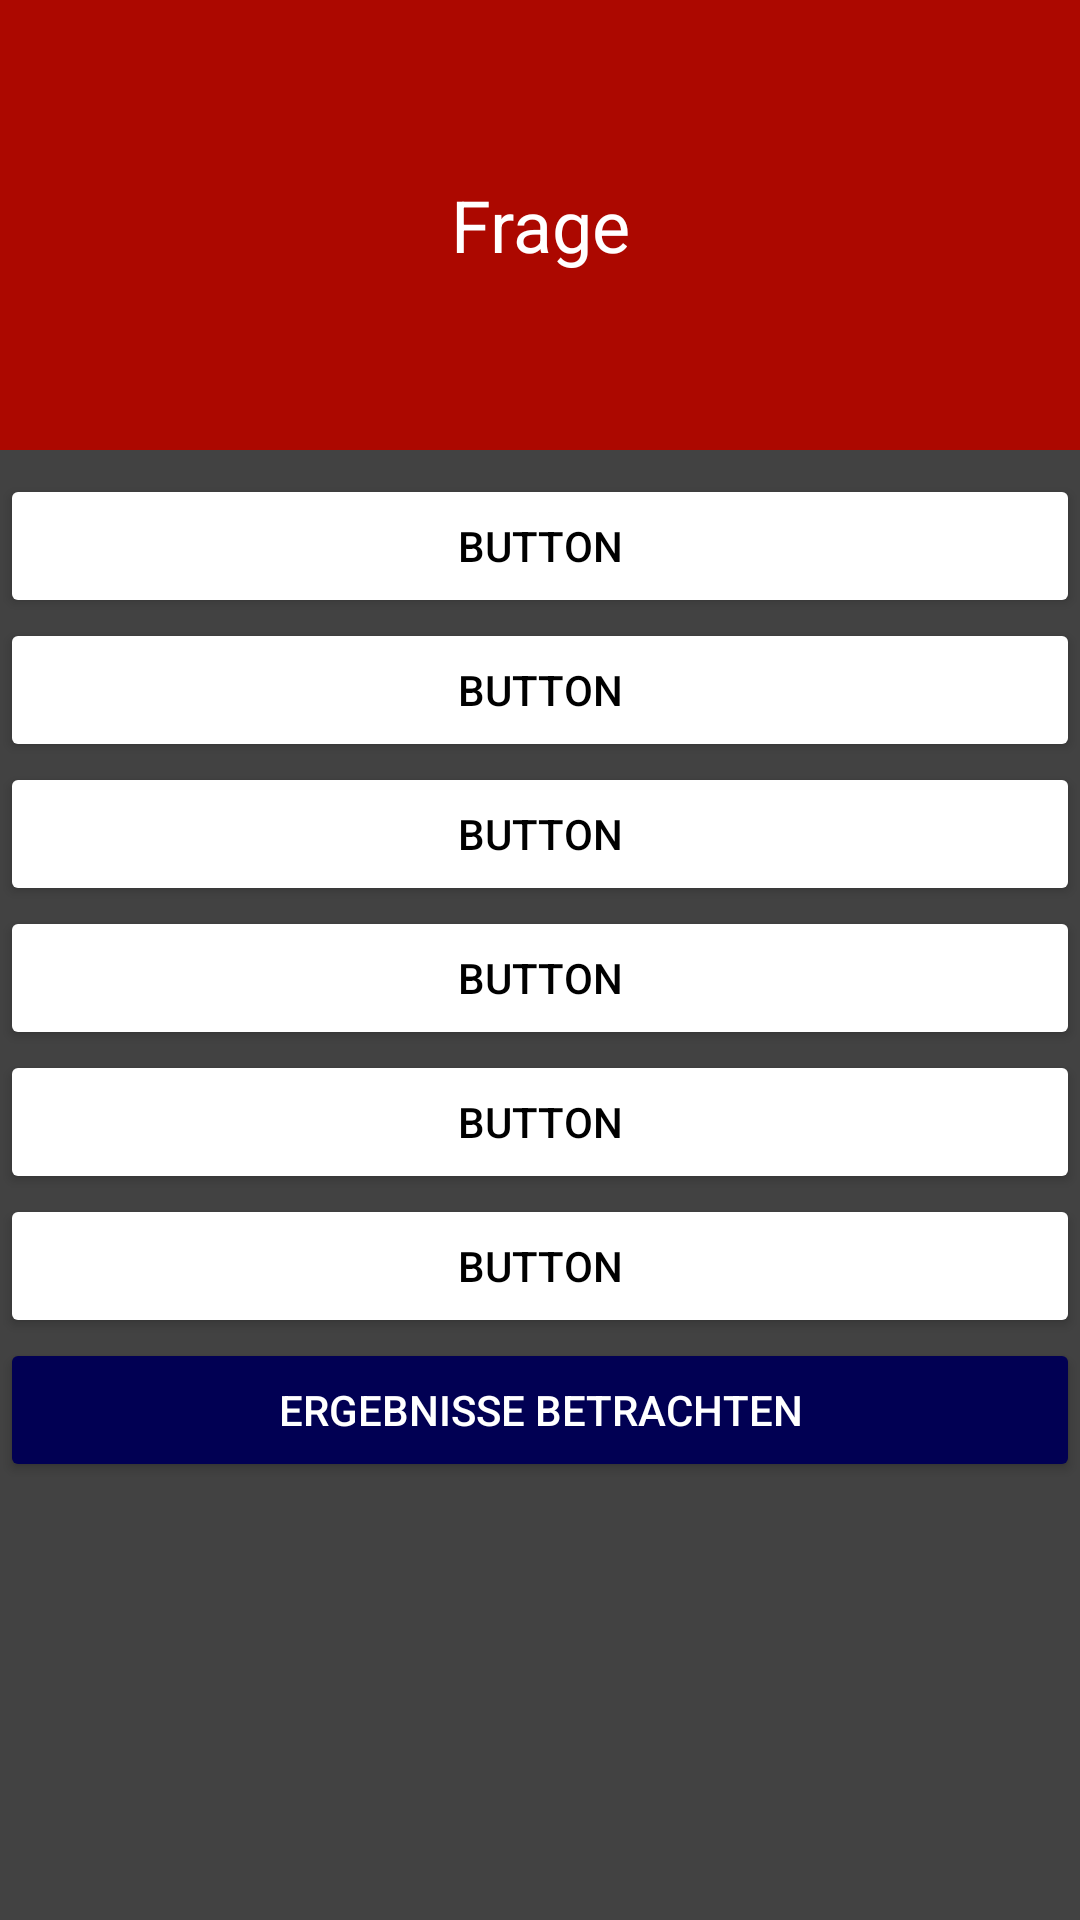

Layout XML and referenced resources for this Android screen:
<!-- AndroidManifest.xml: application theme AppTheme -->
<!-- res/layout/fragment_survey.xml -->
<?xml version="1.0" encoding="utf-8"?>
<androidx.constraintlayout.widget.ConstraintLayout xmlns:android="http://schemas.android.com/apk/res/android"
    xmlns:app="http://schemas.android.com/apk/res-auto"
    xmlns:tools="http://schemas.android.com/tools"
    android:layout_width="match_parent"
    android:layout_height="match_parent"
    android:background="@color/colorPrimary"
    tools:context=".ui.survey.SurveyFragment">

    <androidx.constraintlayout.widget.ConstraintLayout
        android:layout_width="match_parent"
        android:layout_height="match_parent"
        android:visibility="visible"
        app:layout_constraintBottom_toBottomOf="parent"
        app:layout_constraintEnd_toEndOf="parent"
        app:layout_constraintStart_toStartOf="parent"
        app:layout_constraintTop_toTopOf="parent">

        <TextView
            android:id="@+id/textView14"
            android:layout_width="0dp"
            android:layout_height="150dp"
            android:background="@color/secondaryDarkColor"
            android:gravity="center_horizontal|center_vertical"
            android:padding="10dp"
            android:text="Frage"
            android:textColor="@color/primaryTextColor"
            android:textSize="24sp"
            app:layout_constraintEnd_toEndOf="parent"
            app:layout_constraintStart_toStartOf="parent"
            app:layout_constraintTop_toTopOf="parent" />

        <Button
            android:id="@+id/survey3"
            style="@style/Widget.AppCompat.Button"
            android:layout_width="0dp"
            android:layout_height="wrap_content"
            android:backgroundTint="@color/primaryTextColor"
            android:text="Button"
            android:textColor="@android:color/black"
            app:layout_constraintEnd_toEndOf="parent"
            app:layout_constraintStart_toStartOf="parent"
            app:layout_constraintTop_toBottomOf="@+id/survey2" />

        <Button
            android:id="@+id/survey4"
            style="@style/Widget.AppCompat.Button"
            android:layout_width="0dp"
            android:layout_height="wrap_content"
            android:backgroundTint="@color/primaryTextColor"
            android:text="Button"
            android:textColor="@android:color/black"
            app:layout_constraintEnd_toEndOf="parent"
            app:layout_constraintStart_toStartOf="parent"
            app:layout_constraintTop_toBottomOf="@+id/survey3" />

        <Button
            android:id="@+id/survey5"
            style="@style/Widget.AppCompat.Button"
            android:layout_width="0dp"
            android:layout_height="wrap_content"
            android:backgroundTint="@color/primaryTextColor"
            android:text="Button"
            android:textColor="@android:color/black"
            app:layout_constraintEnd_toEndOf="parent"
            app:layout_constraintStart_toStartOf="parent"
            app:layout_constraintTop_toBottomOf="@+id/survey4" />

        <Button
            android:id="@+id/survey2"
            style="@style/Widget.AppCompat.Button"
            android:layout_width="0dp"
            android:layout_height="wrap_content"
            android:backgroundTint="@color/primaryTextColor"
            android:text="Button"
            android:textColor="@android:color/black"
            app:layout_constraintEnd_toEndOf="parent"
            app:layout_constraintStart_toStartOf="parent"
            app:layout_constraintTop_toBottomOf="@+id/survey1" />

        <Button
            android:id="@+id/survey6"
            style="@style/Widget.AppCompat.Button"
            android:layout_width="0dp"
            android:layout_height="wrap_content"
            android:backgroundTint="@color/primaryTextColor"
            android:text="Button"
            android:textColor="@android:color/black"
            app:layout_constraintEnd_toEndOf="parent"
            app:layout_constraintStart_toStartOf="parent"
            app:layout_constraintTop_toBottomOf="@+id/survey5" />

        <Button
            android:id="@+id/survey1"
            style="@style/Widget.AppCompat.Button"
            android:layout_width="0dp"
            android:layout_height="wrap_content"
            android:layout_marginTop="8dp"
            android:backgroundTint="@color/primaryTextColor"
            android:text="Button"
            android:textColor="@android:color/black"
            app:layout_constraintEnd_toEndOf="parent"
            app:layout_constraintStart_toStartOf="parent"
            app:layout_constraintTop_toBottomOf="@+id/textView14" />

        <Button
            android:id="@+id/bresult"
            android:layout_width="0dp"
            android:layout_height="wrap_content"
            android:backgroundTint="@color/secondaryLightColor"
            android:text="Ergebnisse betrachten"
            android:textColor="@color/primaryTextColor"
            app:layout_constraintEnd_toEndOf="parent"
            app:layout_constraintStart_toStartOf="parent"
            app:layout_constraintTop_toBottomOf="@+id/survey6" />
    </androidx.constraintlayout.widget.ConstraintLayout>

</androidx.constraintlayout.widget.ConstraintLayout>
<!-- resources referenced by this layout -->
<resources>
  <color name="colorPrimary">#424242</color>
  <color name="primaryTextColor">#FFFFFF</color>
  <color name="secondaryDarkColor">#AC0800</color>
  <color name="secondaryLightColor">#010053</color>
  <style name="AppTheme" parent="Theme.AppCompat.Light.DarkActionBar">
          
          <item name="colorPrimary">@color/secondaryDarkColor</item>
          <item name="colorPrimaryDark">@color/colorPrimaryDark</item>
          <item name="colorAccent">@color/colorAccent</item>
          <item name="android:statusBarColor">@color/secondaryDarkColor</item>
  
      </style>
  <color name="colorPrimaryDark">#313131</color>
  <color name="colorAccent">#E64A19</color>
</resources>
